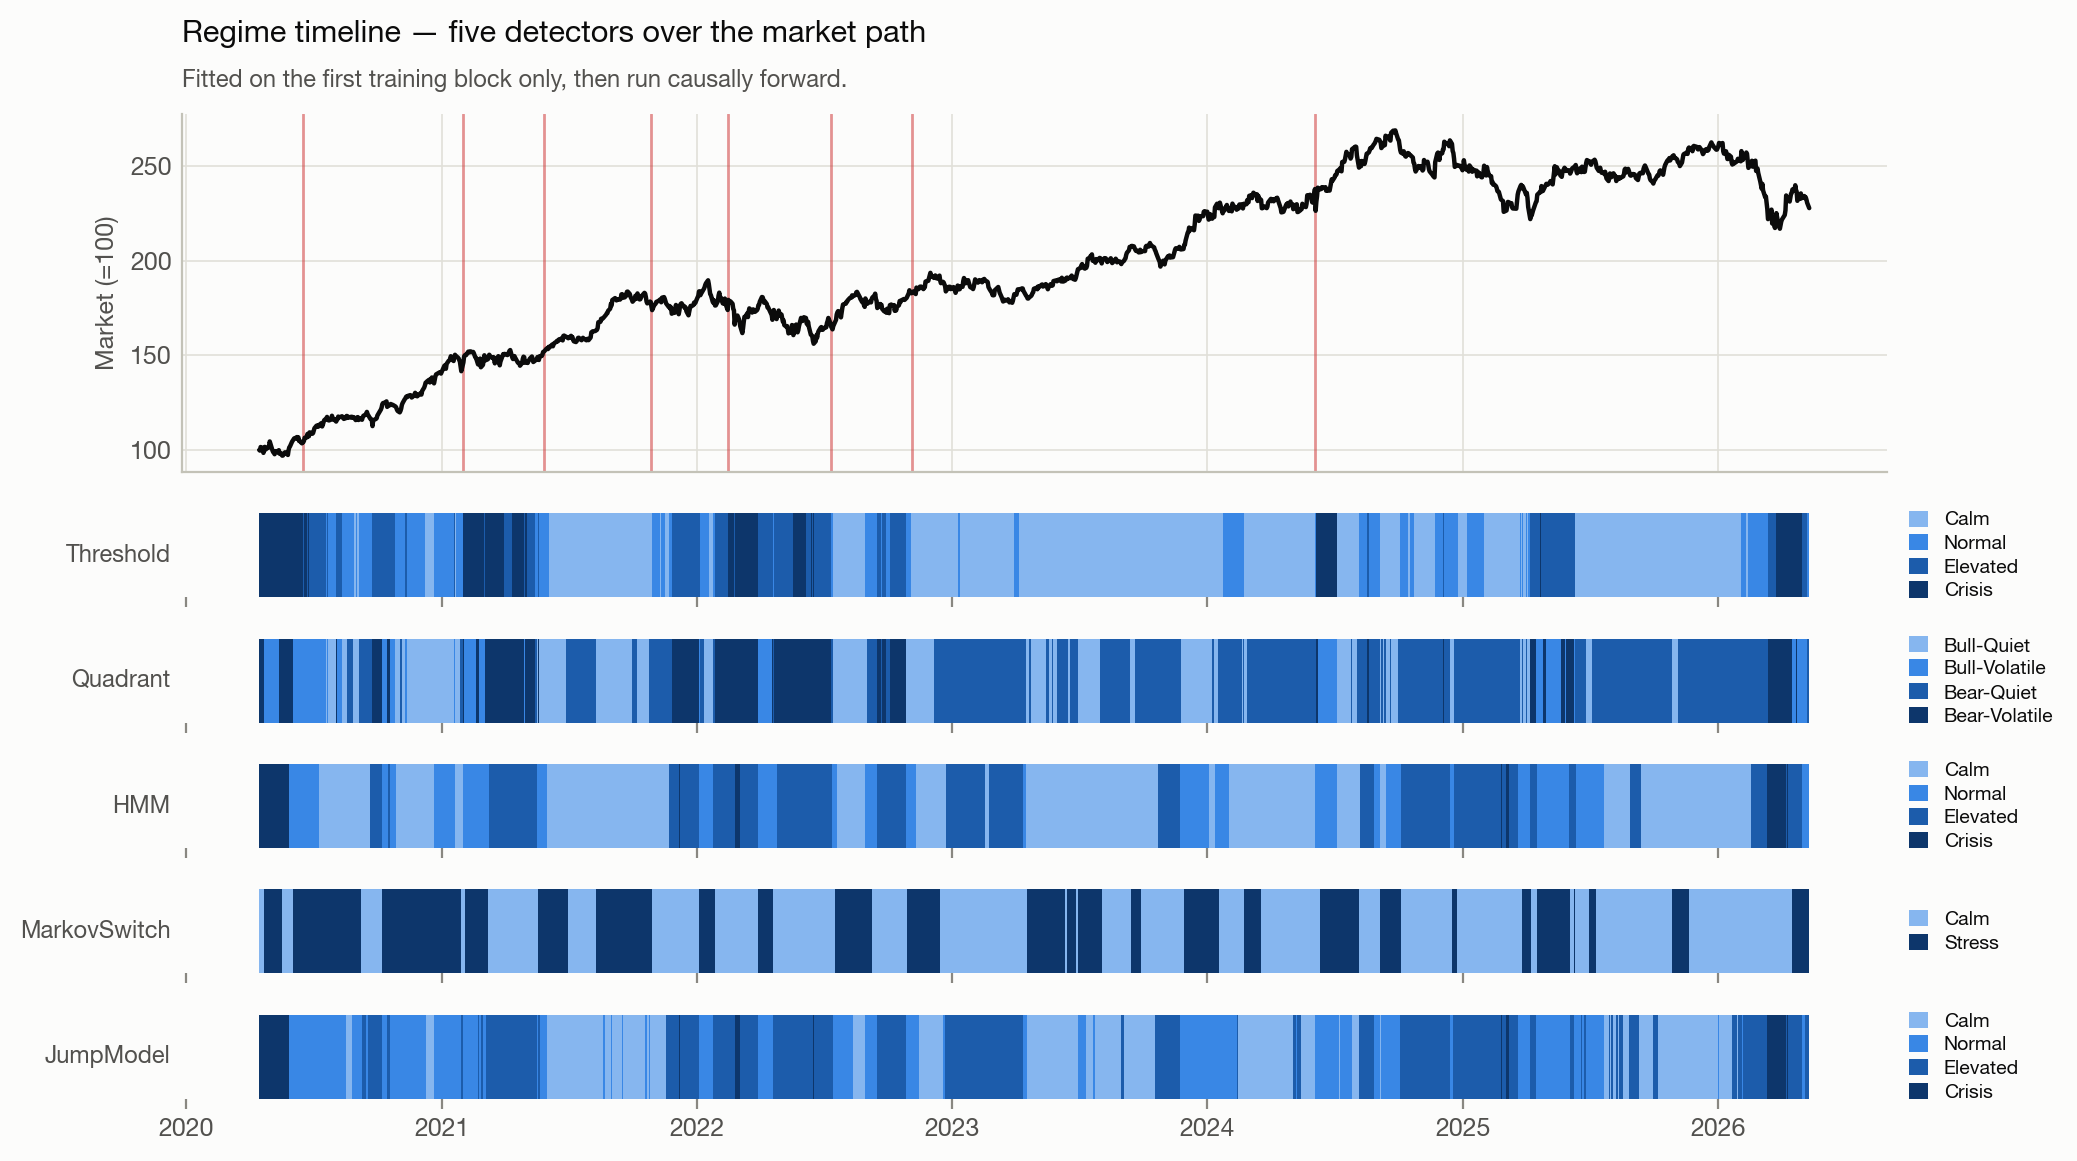

Values plotted in this chart, from the file beside it:
, detector, start, end, regime, days
0, Threshold, 2020-04-15, 2020-06-17, Crisis, 43
1, Threshold, 2020-06-17, 2020-06-18, Elevated, 1
2, Threshold, 2020-06-18, 2020-06-23, Crisis, 3
3, Threshold, 2020-06-23, 2020-06-24, Elevated, 1
4, Threshold, 2020-06-24, 2020-06-25, Crisis, 1
5, Threshold, 2020-06-25, 2020-07-20, Elevated, 17
6, Threshold, 2020-07-20, 2020-07-21, Normal, 1
7, Threshold, 2020-07-21, 2020-07-22, Elevated, 1
8, Threshold, 2020-07-22, 2020-08-03, Normal, 8
9, Threshold, 2020-08-03, 2020-08-12, Elevated, 7
10, Threshold, 2020-08-12, 2020-08-28, Normal, 12
11, Threshold, 2020-08-28, 2020-08-31, Calm, 1
12, Threshold, 2020-08-31, 2020-09-02, Normal, 2
13, Threshold, 2020-09-02, 2020-09-04, Calm, 2
14, Threshold, 2020-09-04, 2020-09-24, Normal, 14
15, Threshold, 2020-09-24, 2020-10-26, Elevated, 21
16, Threshold, 2020-10-26, 2020-11-09, Normal, 10
17, Threshold, 2020-11-09, 2020-11-13, Elevated, 4
18, Threshold, 2020-11-13, 2020-12-08, Normal, 16
19, Threshold, 2020-12-08, 2020-12-21, Calm, 9
20, Threshold, 2020-12-21, 2021-01-18, Normal, 19
21, Threshold, 2021-01-18, 2021-01-20, Elevated, 2
22, Threshold, 2021-01-20, 2021-01-22, Calm, 2
23, Threshold, 2021-01-22, 2021-02-01, Normal, 5
24, Threshold, 2021-02-01, 2021-03-03, Crisis, 22
25, Threshold, 2021-03-03, 2021-03-04, Elevated, 1
26, Threshold, 2021-03-04, 2021-03-31, Crisis, 17
27, Threshold, 2021-03-31, 2021-04-12, Elevated, 7
28, Threshold, 2021-04-12, 2021-04-29, Crisis, 11
29, Threshold, 2021-04-29, 2021-04-30, Elevated, 1
30, Threshold, 2021-04-30, 2021-05-03, Crisis, 1
31, Threshold, 2021-05-03, 2021-05-14, Elevated, 8
32, Threshold, 2021-05-14, 2021-05-19, Normal, 3
33, Threshold, 2021-05-19, 2021-05-20, Elevated, 1
34, Threshold, 2021-05-20, 2021-06-03, Normal, 10
35, Threshold, 2021-06-03, 2021-10-29, Calm, 102
36, Threshold, 2021-10-29, 2021-11-09, Normal, 6
37, Threshold, 2021-11-09, 2021-11-11, Calm, 2
38, Threshold, 2021-11-11, 2021-11-16, Normal, 3
39, Threshold, 2021-11-16, 2021-11-22, Calm, 3
40, Threshold, 2021-11-22, 2021-11-26, Normal, 4
41, Threshold, 2021-11-26, 2021-11-30, Elevated, 2
42, Threshold, 2021-11-30, 2021-12-01, Normal, 1
43, Threshold, 2021-12-01, 2022-01-05, Elevated, 25
44, Threshold, 2022-01-05, 2022-01-18, Normal, 9
45, Threshold, 2022-01-18, 2022-01-24, Calm, 4
46, Threshold, 2022-01-24, 2022-01-27, Normal, 2
47, Threshold, 2022-01-27, 2022-02-15, Elevated, 13
48, Threshold, 2022-02-15, 2022-02-23, Crisis, 6
49, Threshold, 2022-02-23, 2022-02-24, Elevated, 1
50, Threshold, 2022-02-24, 2022-03-29, Crisis, 21
51, Threshold, 2022-03-29, 2022-04-20, Elevated, 14
52, Threshold, 2022-04-20, 2022-04-21, Normal, 1
53, Threshold, 2022-04-21, 2022-05-19, Elevated, 19
54, Threshold, 2022-05-19, 2022-06-06, Crisis, 12
55, Threshold, 2022-06-06, 2022-06-13, Elevated, 5
56, Threshold, 2022-06-13, 2022-06-15, Crisis, 2
57, Threshold, 2022-06-15, 2022-06-16, Elevated, 1
58, Threshold, 2022-06-16, 2022-06-17, Crisis, 1
59, Threshold, 2022-06-17, 2022-07-12, Elevated, 17
... 452 more rows
